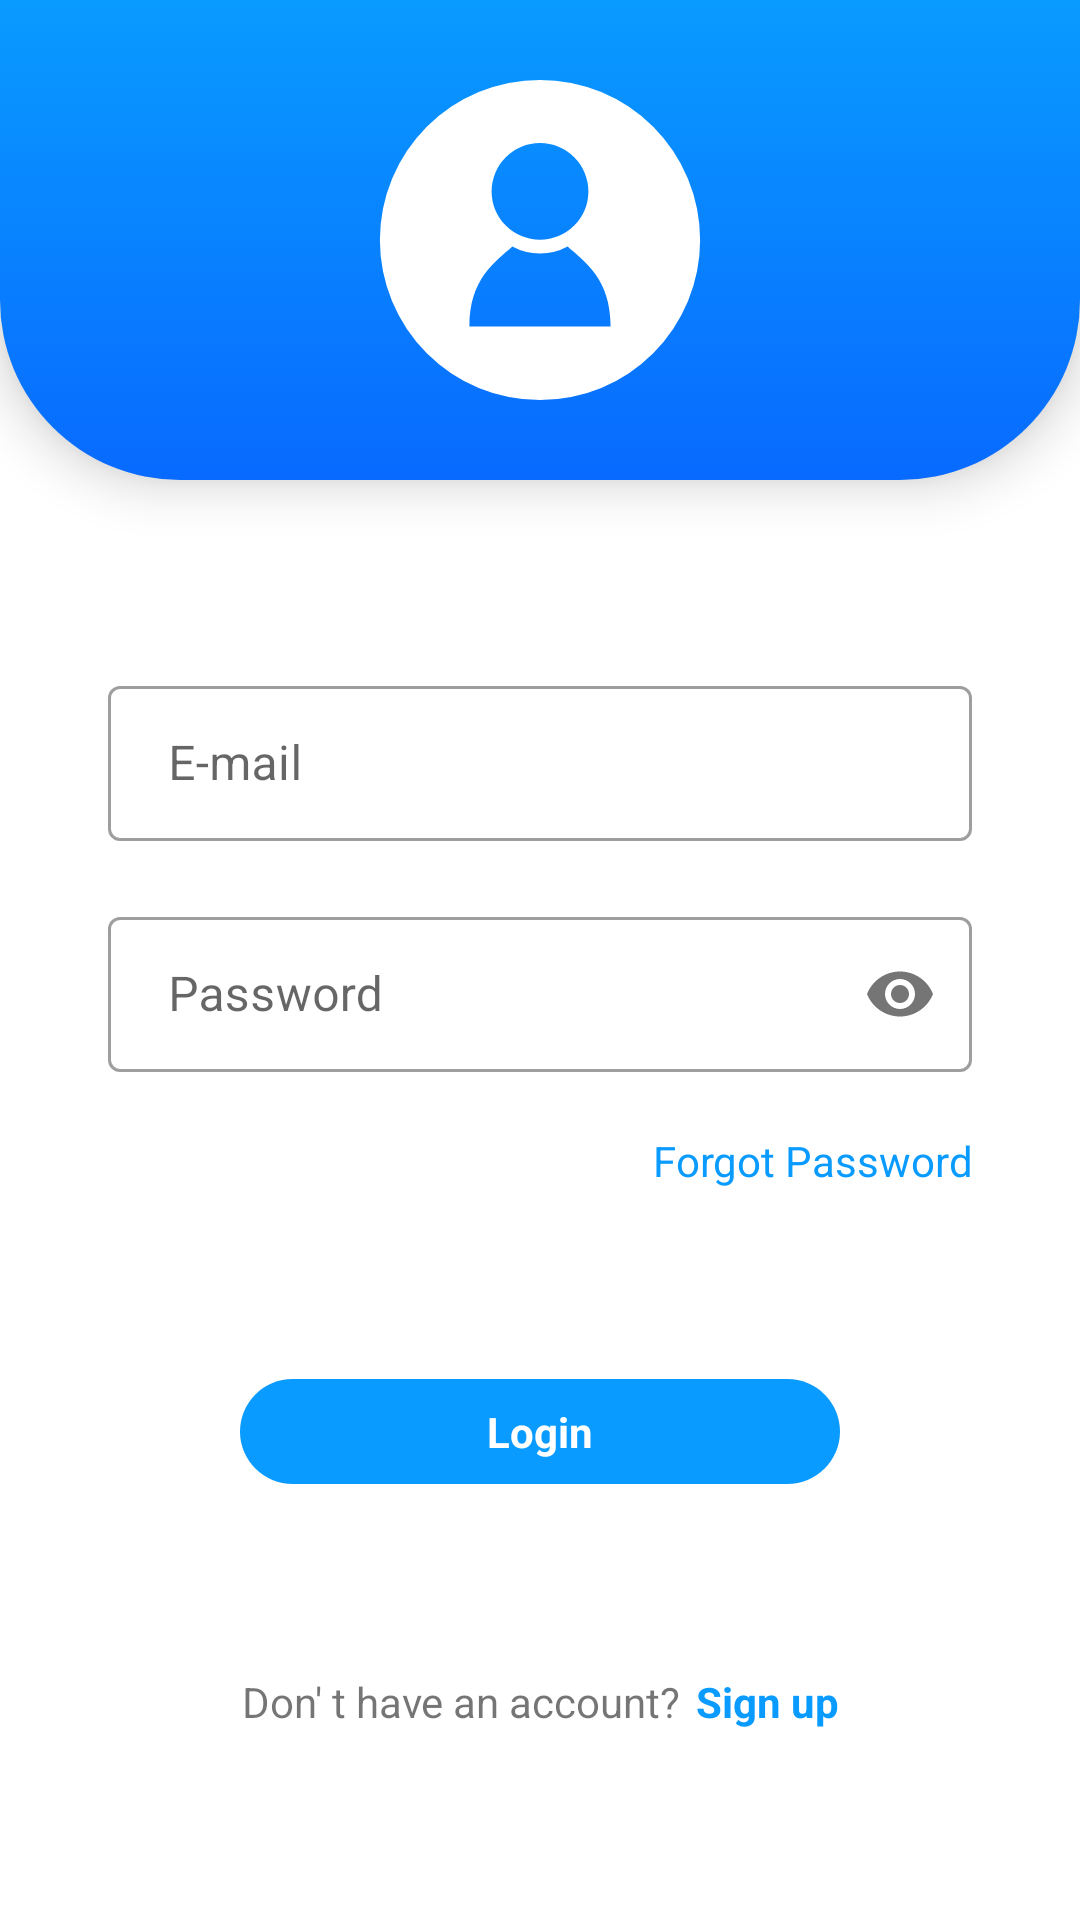

Produce the Android XML layout that renders to this screen, including the resource entries it uses.
<!-- AndroidManifest.xml: application theme Theme.PI_Application -->
<!-- res/layout/fragment_login.xml -->
<?xml version="1.0" encoding="utf-8"?>
<androidx.constraintlayout.widget.ConstraintLayout xmlns:android="http://schemas.android.com/apk/res/android"
    xmlns:app="http://schemas.android.com/apk/res-auto"
    xmlns:tools="http://schemas.android.com/tools"
    android:layout_width="match_parent"
    android:layout_height="match_parent"
    tools:context=".ui.LoginFragment">

    <androidx.constraintlayout.widget.ConstraintLayout
        android:id="@+id/header_layout"
        android:layout_width="match_parent"
        android:layout_height="160dp"
        android:background="@drawable/gradient_background_cornered"
        android:elevation="10dp"
        app:layout_constraintEnd_toEndOf="parent"
        app:layout_constraintStart_toStartOf="parent"
        app:layout_constraintTop_toTopOf="parent">

        <ImageView
            android:layout_width="150dp"
            android:layout_height="150dp"
            android:elevation="10dp"
            android:src="@drawable/ic_profile"
            app:layout_constraintBottom_toBottomOf="parent"
            app:layout_constraintEnd_toEndOf="parent"
            app:layout_constraintStart_toStartOf="parent"
            app:layout_constraintTop_toTopOf="parent" />

        <ImageView
            android:id="@+id/arrow_back"
            android:layout_width="wrap_content"
            android:layout_height="wrap_content"
            android:layout_margin="20dp"
            android:background="?selectableItemBackgroundBorderless"
            android:padding="5dp"
            android:src="@drawable/ic_arrow_back"
            app:layout_constraintStart_toStartOf="parent"
            app:layout_constraintTop_toTopOf="parent" />


    </androidx.constraintlayout.widget.ConstraintLayout>

    <LinearLayout
        android:id="@+id/edit_texts_body"
        android:layout_width="0dp"
        android:layout_height="wrap_content"
        android:orientation="vertical"
        app:layout_constraintBottom_toTopOf="@+id/button_login"
        app:layout_constraintEnd_toEndOf="parent"
        app:layout_constraintStart_toStartOf="parent"
        app:layout_constraintTop_toBottomOf="@+id/header_layout"
        app:layout_constraintWidth_percent="0.8">

        <com.google.android.material.textfield.TextInputLayout
            android:id="@+id/email_input_layout"
            style="@style/Widget.MaterialComponents.TextInputLayout.OutlinedBox"
            android:layout_width="match_parent"
            android:layout_height="wrap_content"
            android:layout_marginBottom="20dp">

            <com.google.android.material.textfield.TextInputEditText
                android:id="@+id/email_field"
                android:layout_width="match_parent"
                android:layout_height="wrap_content"
                android:drawableStart="@drawable/ic_email"
                android:drawablePadding="20dp"
                android:hint="@string/email"
                android:inputType="textEmailAddress"
                android:padding="15dp"
                android:paddingVertical="10dp"
                android:paddingStart="20dp"
                android:paddingEnd="0dp"
                android:textSize="16sp" />

        </com.google.android.material.textfield.TextInputLayout>

        <com.google.android.material.textfield.TextInputLayout
            android:id="@+id/password_input_layout"
            style="@style/Widget.MaterialComponents.TextInputLayout.OutlinedBox"
            android:layout_width="match_parent"
            android:layout_height="wrap_content"
            android:layout_marginBottom="20dp"
            app:passwordToggleEnabled="true">

            <com.google.android.material.textfield.TextInputEditText
                android:id="@+id/password_field"
                android:layout_width="match_parent"
                android:layout_height="wrap_content"
                android:drawableStart="@drawable/ic_key"
                android:drawablePadding="20dp"
                android:hint="@string/password"
                android:inputType="textPassword"
                android:padding="15dp"
                android:paddingVertical="10dp"
                android:paddingStart="20dp"
                android:paddingEnd="0dp" />

        </com.google.android.material.textfield.TextInputLayout>

        <TextView
            android:id="@+id/text_forgot_password"
            android:layout_width="wrap_content"
            android:layout_height="wrap_content"
            android:layout_gravity="end"
            android:background="?attr/selectableItemBackground"
            android:clickable="true"
            android:focusable="true"
            android:text="@string/forgot_password"
            android:textAlignment="textEnd"
            android:textColor="@color/blue_3" />

    </LinearLayout>

    <LinearLayout
        android:id="@+id/button_login"
        android:layout_width="200dp"
        android:layout_height="35dp"
        android:background="@drawable/layout_button"
        android:clickable="true"
        android:focusable="true"
        android:gravity="center"
        android:orientation="horizontal"
        app:layout_constraintBottom_toTopOf="@+id/double_text_create_account"
        app:layout_constraintEnd_toEndOf="parent"
        app:layout_constraintStart_toStartOf="parent"
        app:layout_constraintTop_toBottomOf="@+id/edit_texts_body">

        <TextView
            android:id="@+id/label_go_to_map"
            android:layout_width="wrap_content"
            android:layout_height="wrap_content"
            android:gravity="center"
            android:text="@string/login"
            android:textColor="@color/white"
            android:textStyle="bold" />

    </LinearLayout>

    <ProgressBar
        android:id="@+id/progress_go_to_map"
        android:layout_width="wrap_content"
        android:layout_height="20dp"
        android:layout_marginTop="10dp"
        android:indeterminateTint="@color/blue_3"
        android:visibility="invisible"
        app:layout_constraintEnd_toEndOf="parent"
        app:layout_constraintStart_toStartOf="parent"
        app:layout_constraintTop_toBottomOf="@+id/button_login" />

    <LinearLayout
        android:id="@+id/double_text_create_account"
        android:layout_width="wrap_content"
        android:layout_height="wrap_content"
        android:orientation="horizontal"
        app:layout_constraintBottom_toBottomOf="parent"
        app:layout_constraintEnd_toEndOf="parent"
        app:layout_constraintStart_toStartOf="parent"
        app:layout_constraintTop_toBottomOf="@+id/button_login">

        <TextView
            android:layout_width="wrap_content"
            android:layout_height="wrap_content"
            android:layout_marginEnd="5dp"
            android:text="@string/do_not_have_account" />

        <TextView
            android:id="@+id/text_sign_up"
            android:layout_width="wrap_content"
            android:layout_height="wrap_content"
            android:background="?attr/selectableItemBackground"
            android:clickable="true"
            android:focusable="true"
            android:text="@string/sign_up"
            android:textColor="@color/blue_3"
            android:textStyle="bold" />

    </LinearLayout>

</androidx.constraintlayout.widget.ConstraintLayout>
<!-- resources referenced by this layout -->
<resources>
  <color name="blue_3">#099BFF</color>
  <color name="white">#FFFFFFFF</color>
  <!-- drawable gradient_background_cornered (drawable-v24) -->
  <?xml version="1.0" encoding="utf-8"?>
  <selector xmlns:android="http://schemas.android.com/apk/res/android">
      <item>
          <shape>
              <gradient
                  android:angle="90"
                  android:startColor="#086AFF"
                  android:endColor="#099BFF"
                  android:type="linear"/>
              <corners
                  android:bottomLeftRadius="60dp"
                  android:bottomRightRadius="60dp"/>
  
  
  
          </shape>
      </item>
  </selector>
  <!-- drawable ic_profile (drawable-v24) -->
  <vector xmlns:android="http://schemas.android.com/apk/res/android"
      android:width="512dp"
      android:height="512dp"
      android:viewportWidth="512"
      android:viewportHeight="512">
    <path
        android:fillColor="@color/white"
        android:pathData="M256,73.825a182.175,182.175 0,1 0,182.18 182.18A182.177,182.177 0,0 0,256 73.825ZM256,145.658a55.05,55.05 0,1 1,-55.054 55.046A55.046,55.046 0,0 1,256 145.658ZM256.519,354.381L175.668,354.381c0,-54.255 29.522,-73.573 48.884,-90.905a65.68,65.68 0,0 0,62.886 0c19.363,17.332 48.884,36.651 48.884,90.905Z"/>
  </vector>
  <!-- drawable layout_button (drawable-v24) -->
  <?xml version="1.0" encoding="utf-8"?>
  <selector xmlns:android="http://schemas.android.com/apk/res/android">
      <item android:state_pressed="true">
          <shape>
              <gradient
                  android:angle="90"
                  android:startColor="#086AFF"
                  android:endColor="#086AFF"
                  android:type="linear"/>
              <solid android:color="#086AFF" />
              <corners android:radius="50dp" />
          </shape>
      </item>
      <item>
          <shape>
              <gradient
                  android:angle="90"
                  android:startColor="#086AFF"
                  android:endColor="#099BFF"
                  android:type="linear"/>
              <solid android:color="#099BFF" />
              <corners android:radius="50dp" />
          </shape>
      </item>
  </selector>
  <string name="do_not_have_account">Don\' t have an account?</string>
  <string name="email" translatable="false">E-mail</string>
  <string name="forgot_password">Forgot Password</string>
  <string name="login" translatable="false">Login</string>
  <string name="password">Password</string>
  <string name="sign_up">Sign up</string>
  <style name="Theme.PI_Application" parent="Theme.MaterialComponents.DayNight.DarkActionBar">
          
          <item name="colorPrimary">@color/blue_1</item>
          <item name="colorPrimaryVariant">@color/blue_3</item>
          <item name="colorOnPrimary">@color/blue_3</item>
          
          <item name="colorSecondary">@color/teal_200</item>
          <item name="colorSecondaryVariant">@color/teal_700</item>
          <item name="colorOnSecondary">@color/black</item>
          
          <item name="android:statusBarColor" tools:targetApi="l">?attr/colorPrimaryVariant</item>
          <item name="android:navigationBarColor">@android:color/transparent</item>
          
      </style>
  <color name="blue_1">#286EF0</color>
  <color name="teal_200">#FF03DAC5</color>
  <color name="teal_700">#FF018786</color>
  <color name="black">#FF000000</color>
</resources>
